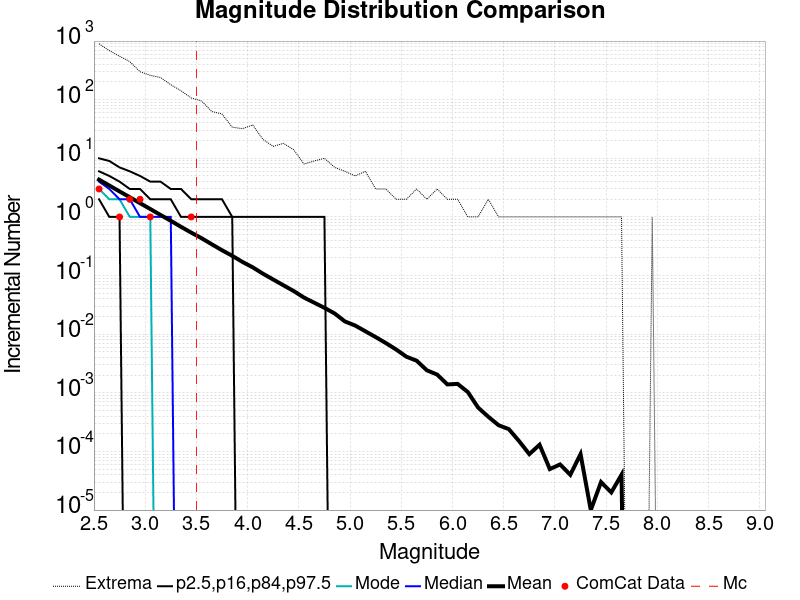

Source data for this figure (header and first rows):
Magnitude, ComCat Data, Simulation Mean, Simulation Median, Simulation Mode, Simulation Minimum, Simulation Maximum, 2.5 %-ile, 16 %-ile, 84 %-ile, 97.5 %-ile
2.55, 3.0, 4.324, 4.0, 3.0, 0.0, 898.0, 0.0, 2.0, 6.0, 10.0
2.65, 0.0, 3.436, 3.0, 2.0, 0.0, 687.0, 0.0, 1.0, 5.0, 9.0
2.75, 1.0, 2.725, 2.0, 2.0, 0.0, 551.0, 0.0, 1.0, 4.0, 7.0
2.85, 2.0, 2.169, 2.0, 1.0, 0.0, 446.0, 0.0, 0.0, 3.0, 6.0
2.95, 2.0, 1.717, 1.0, 1.0, 0.0, 300.0, 0.0, 0.0, 3.0, 5.0
3.05, 1.0, 1.365, 1.0, 1.0, 0.0, 260.0, 0.0, 0.0, 2.0, 4.0
3.15, 0.0, 1.081, 1.0, 0.0, 0.0, 239.0, 0.0, 0.0, 2.0, 4.0
3.25, 0.0, 0.8599, 1.0, 0.0, 0.0, 180.0, 0.0, 0.0, 2.0, 3.0
3.35, 0.0, 0.6776, 0.0, 0.0, 0.0, 142.0, 0.0, 0.0, 1.0, 3.0
3.45, 1.0, 0.5397, 0.0, 0.0, 0.0, 107.0, 0.0, 0.0, 1.0, 2.0
3.55, 0.0, 0.4342, 0.0, 0.0, 0.0, 95.0, 0.0, 0.0, 1.0, 2.0
3.65, 0.0, 0.342, 0.0, 0.0, 0.0, 63.0, 0.0, 0.0, 1.0, 2.0
3.75, 0.0, 0.2706, 0.0, 0.0, 0.0, 57.0, 0.0, 0.0, 1.0, 2.0
3.85, 0.0, 0.2173, 0.0, 0.0, 0.0, 34.0, 0.0, 0.0, 1.0, 1.0
3.95, 0.0, 0.1706, 0.0, 0.0, 0.0, 32.0, 0.0, 0.0, 0.0, 1.0
4.05, 0.0, 0.1382, 0.0, 0.0, 0.0, 37.0, 0.0, 0.0, 0.0, 1.0
4.15, 0.0, 0.1076, 0.0, 0.0, 0.0, 21.0, 0.0, 0.0, 0.0, 1.0
4.25, 0.0, 0.08564, 0.0, 0.0, 0.0, 16.0, 0.0, 0.0, 0.0, 1.0
4.35, 0.0, 0.06818, 0.0, 0.0, 0.0, 18.0, 0.0, 0.0, 0.0, 1.0
4.45, 0.0, 0.05445, 0.0, 0.0, 0.0, 14.0, 0.0, 0.0, 0.0, 1.0
4.55, 0.0, 0.04217, 0.0, 0.0, 0.0, 8.0, 0.0, 0.0, 0.0, 1.0
4.65, 0.0, 0.03444, 0.0, 0.0, 0.0, 9.0, 0.0, 0.0, 0.0, 1.0
4.75, 0.0, 0.02818, 0.0, 0.0, 0.0, 10.0, 0.0, 0.0, 0.0, 1.0
4.85, 0.0, 0.02254, 0.0, 0.0, 0.0, 7.0, 0.0, 0.0, 0.0, 0.0
4.95, 0.0, 0.0165, 0.0, 0.0, 0.0, 6.0, 0.0, 0.0, 0.0, 0.0
5.05, 0.0, 0.01404, 0.0, 0.0, 0.0, 5.0, 0.0, 0.0, 0.0, 0.0
5.15, 0.0, 0.0112, 0.0, 0.0, 0.0, 6.0, 0.0, 0.0, 0.0, 0.0
5.25, 0.0, 0.00893, 0.0, 0.0, 0.0, 3.0, 0.0, 0.0, 0.0, 0.0
5.35, 0.0, 0.00705, 0.0, 0.0, 0.0, 3.0, 0.0, 0.0, 0.0, 0.0
5.45, 0.0, 0.00548, 0.0, 0.0, 0.0, 2.0, 0.0, 0.0, 0.0, 0.0
5.55, 0.0, 0.00413, 0.0, 0.0, 0.0, 2.0, 0.0, 0.0, 0.0, 0.0
5.65, 0.0, 0.00353, 0.0, 0.0, 0.0, 3.0, 0.0, 0.0, 0.0, 0.0
5.75, 0.0, 0.00242, 0.0, 0.0, 0.0, 2.0, 0.0, 0.0, 0.0, 0.0
5.85, 0.0, 0.00205, 0.0, 0.0, 0.0, 3.0, 0.0, 0.0, 0.0, 0.0
5.95, 0.0, 0.00139, 0.0, 0.0, 0.0, 2.0, 0.0, 0.0, 0.0, 0.0
6.05, 0.0, 0.00142, 0.0, 0.0, 0.0, 2.0, 0.0, 0.0, 0.0, 0.0
6.15, 0.0, 0.00103, 0.0, 0.0, 0.0, 1.0, 0.0, 0.0, 0.0, 0.0
6.25, 0.0, 5.6E-4, 0.0, 0.0, 0.0, 1.0, 0.0, 0.0, 0.0, 0.0
6.35, 0.0, 3.9E-4, 0.0, 0.0, 0.0, 2.0, 0.0, 0.0, 0.0, 0.0
6.45, 0.0, 2.8E-4, 0.0, 0.0, 0.0, 1.0, 0.0, 0.0, 0.0, 0.0
6.55, 0.0, 2.4E-4, 0.0, 0.0, 0.0, 1.0, 0.0, 0.0, 0.0, 0.0
6.65, 0.0, 1.5E-4, 0.0, 0.0, 0.0, 1.0, 0.0, 0.0, 0.0, 0.0
6.75, 0.0, 9.0E-5, 0.0, 0.0, 0.0, 1.0, 0.0, 0.0, 0.0, 0.0
6.85, 0.0, 1.3E-4, 0.0, 0.0, 0.0, 1.0, 0.0, 0.0, 0.0, 0.0
6.95, 0.0, 5.0E-5, 0.0, 0.0, 0.0, 1.0, 0.0, 0.0, 0.0, 0.0
7.05, 0.0, 6.0E-5, 0.0, 0.0, 0.0, 1.0, 0.0, 0.0, 0.0, 0.0
7.15, 0.0, 4.0E-5, 0.0, 0.0, 0.0, 1.0, 0.0, 0.0, 0.0, 0.0
7.25, 0.0, 9.0E-5, 0.0, 0.0, 0.0, 1.0, 0.0, 0.0, 0.0, 0.0
7.35, 0.0, 1.0E-5, 0.0, 0.0, 0.0, 1.0, 0.0, 0.0, 0.0, 0.0
7.45, 0.0, 3.0E-5, 0.0, 0.0, 0.0, 1.0, 0.0, 0.0, 0.0, 0.0
7.55, 0.0, 2.0E-5, 0.0, 0.0, 0.0, 1.0, 0.0, 0.0, 0.0, 0.0
7.65, 0.0, 4.0E-5, 0.0, 0.0, 0.0, 1.0, 0.0, 0.0, 0.0, 0.0
7.75, 0.0, 0.0, 0.0, 0.0, 0.0, 0.0, 0.0, 0.0, 0.0, 0.0
7.85, 0.0, 0.0, 0.0, 0.0, 0.0, 0.0, 0.0, 0.0, 0.0, 0.0
7.95, 0.0, 1.0E-5, 0.0, 0.0, 0.0, 1.0, 0.0, 0.0, 0.0, 0.0
8.05, 0.0, 0.0, 0.0, 0.0, 0.0, 0.0, 0.0, 0.0, 0.0, 0.0
8.15, 0.0, 0.0, 0.0, 0.0, 0.0, 0.0, 0.0, 0.0, 0.0, 0.0
8.25, 0.0, 0.0, 0.0, 0.0, 0.0, 0.0, 0.0, 0.0, 0.0, 0.0
8.35, 0.0, 0.0, 0.0, 0.0, 0.0, 0.0, 0.0, 0.0, 0.0, 0.0
8.45, 0.0, 0.0, 0.0, 0.0, 0.0, 0.0, 0.0, 0.0, 0.0, 0.0
... 6 more rows
